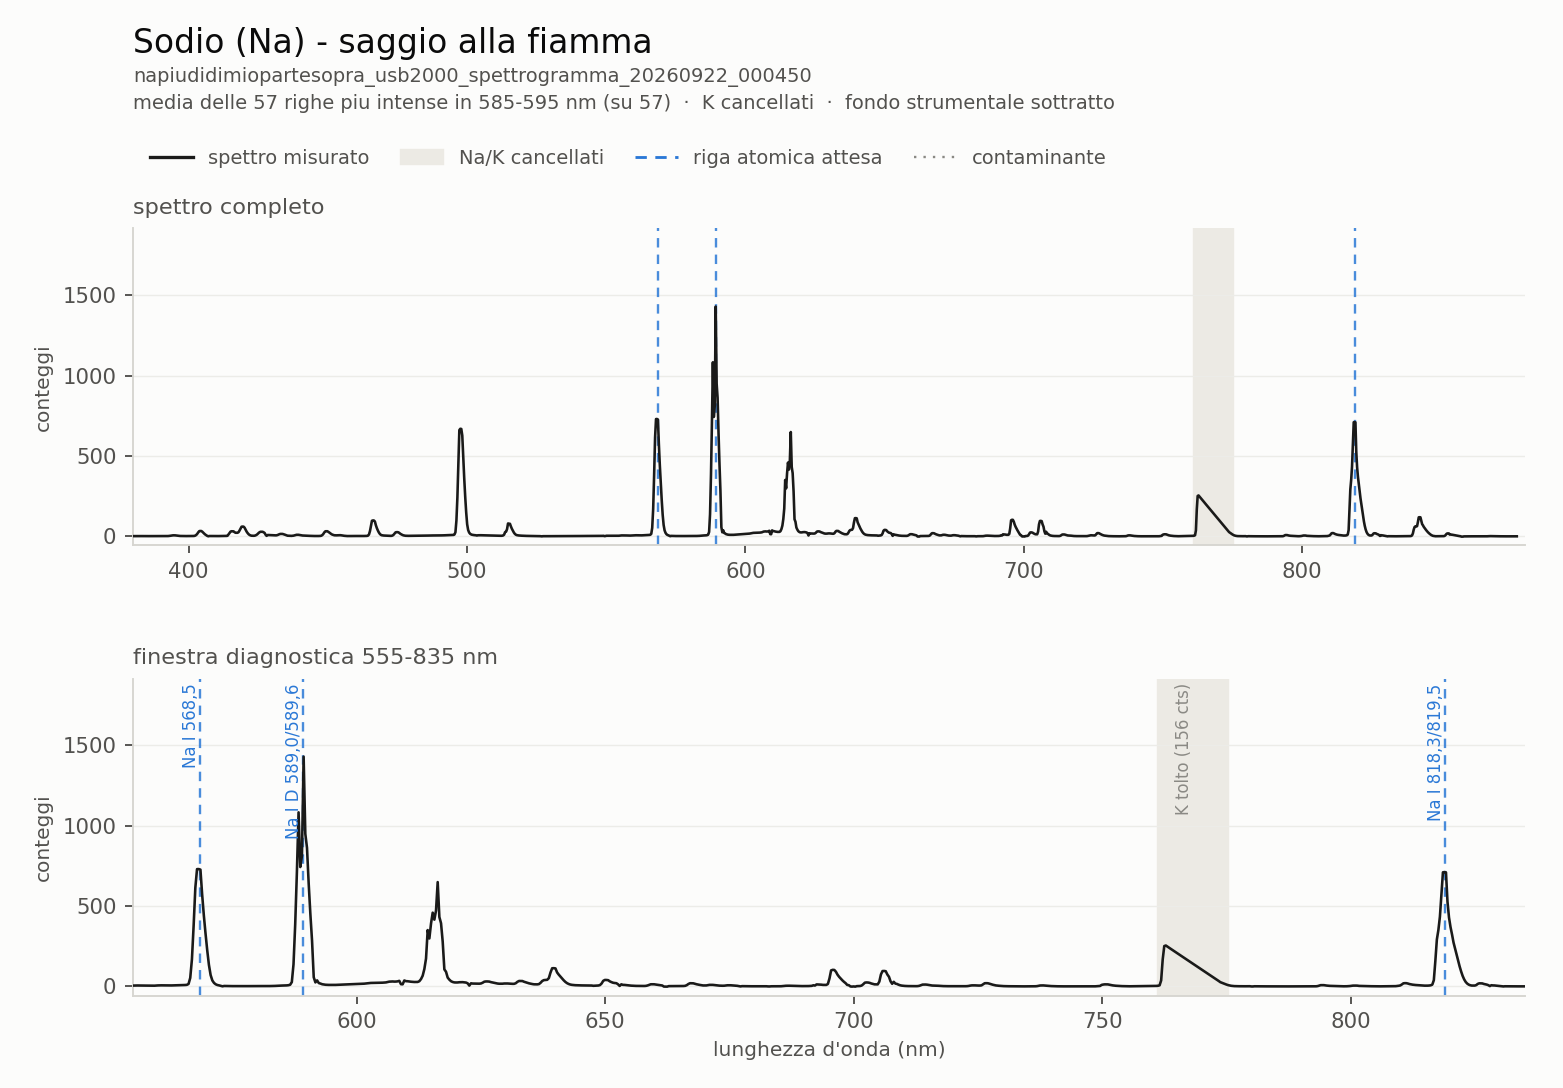

The file beside this chart, header and first rows:
# Sodio (Na) - saggio alla fiamma, USB2000 S/N USB2G16606
# registrazione: napiudidimiopartesopra_…
# selezione: media delle 57 righe piu in…
# integrazione: 30 ms · rumore: 0.17 con…
# fondo strumentale sottratto; punte di …
# cancellato K a 768 nm +-7 nm (c'era un…
wavelength_nm, intensity_counts
176.5, -5.307
176.9, -4.954
177.3, -4.263
177.7, -3.654
178.1, -3.046
178.4, -2.739
178.8, -2.637
179.2, -2.515
179.6, -2.441
180, -2.343
180.4, -2.358
180.8, -2.399
181.1, -2.439
181.5, -2.571
181.9, -2.667
182.3, -2.7
182.7, -2.762
183.1, -2.836
183.5, -2.86
183.8, -2.789
184.2, -2.74
184.6, -2.653
185, -2.691
185.4, -2.609
185.8, -2.617
186.2, -2.456
186.5, -2.368
186.9, -2.322
187.3, -2.266
187.7, -2.272
188.1, -2.215
188.5, -2.316
188.9, -2.247
189.2, -2.279
189.6, -2.279
190, -2.272
190.4, -2.269
190.8, -2.22
191.2, -2.107
191.6, -2.118
191.9, -2.031
192.3, -1.977
192.7, -2.04
193.1, -2.072
193.5, -2.095
193.9, -2.014
194.3, -1.967
194.6, -1.782
195, -1.789
195.4, -1.711
195.8, -1.661
196.2, -1.698
196.6, -1.543
196.9, -1.55
... 1,989 more rows
